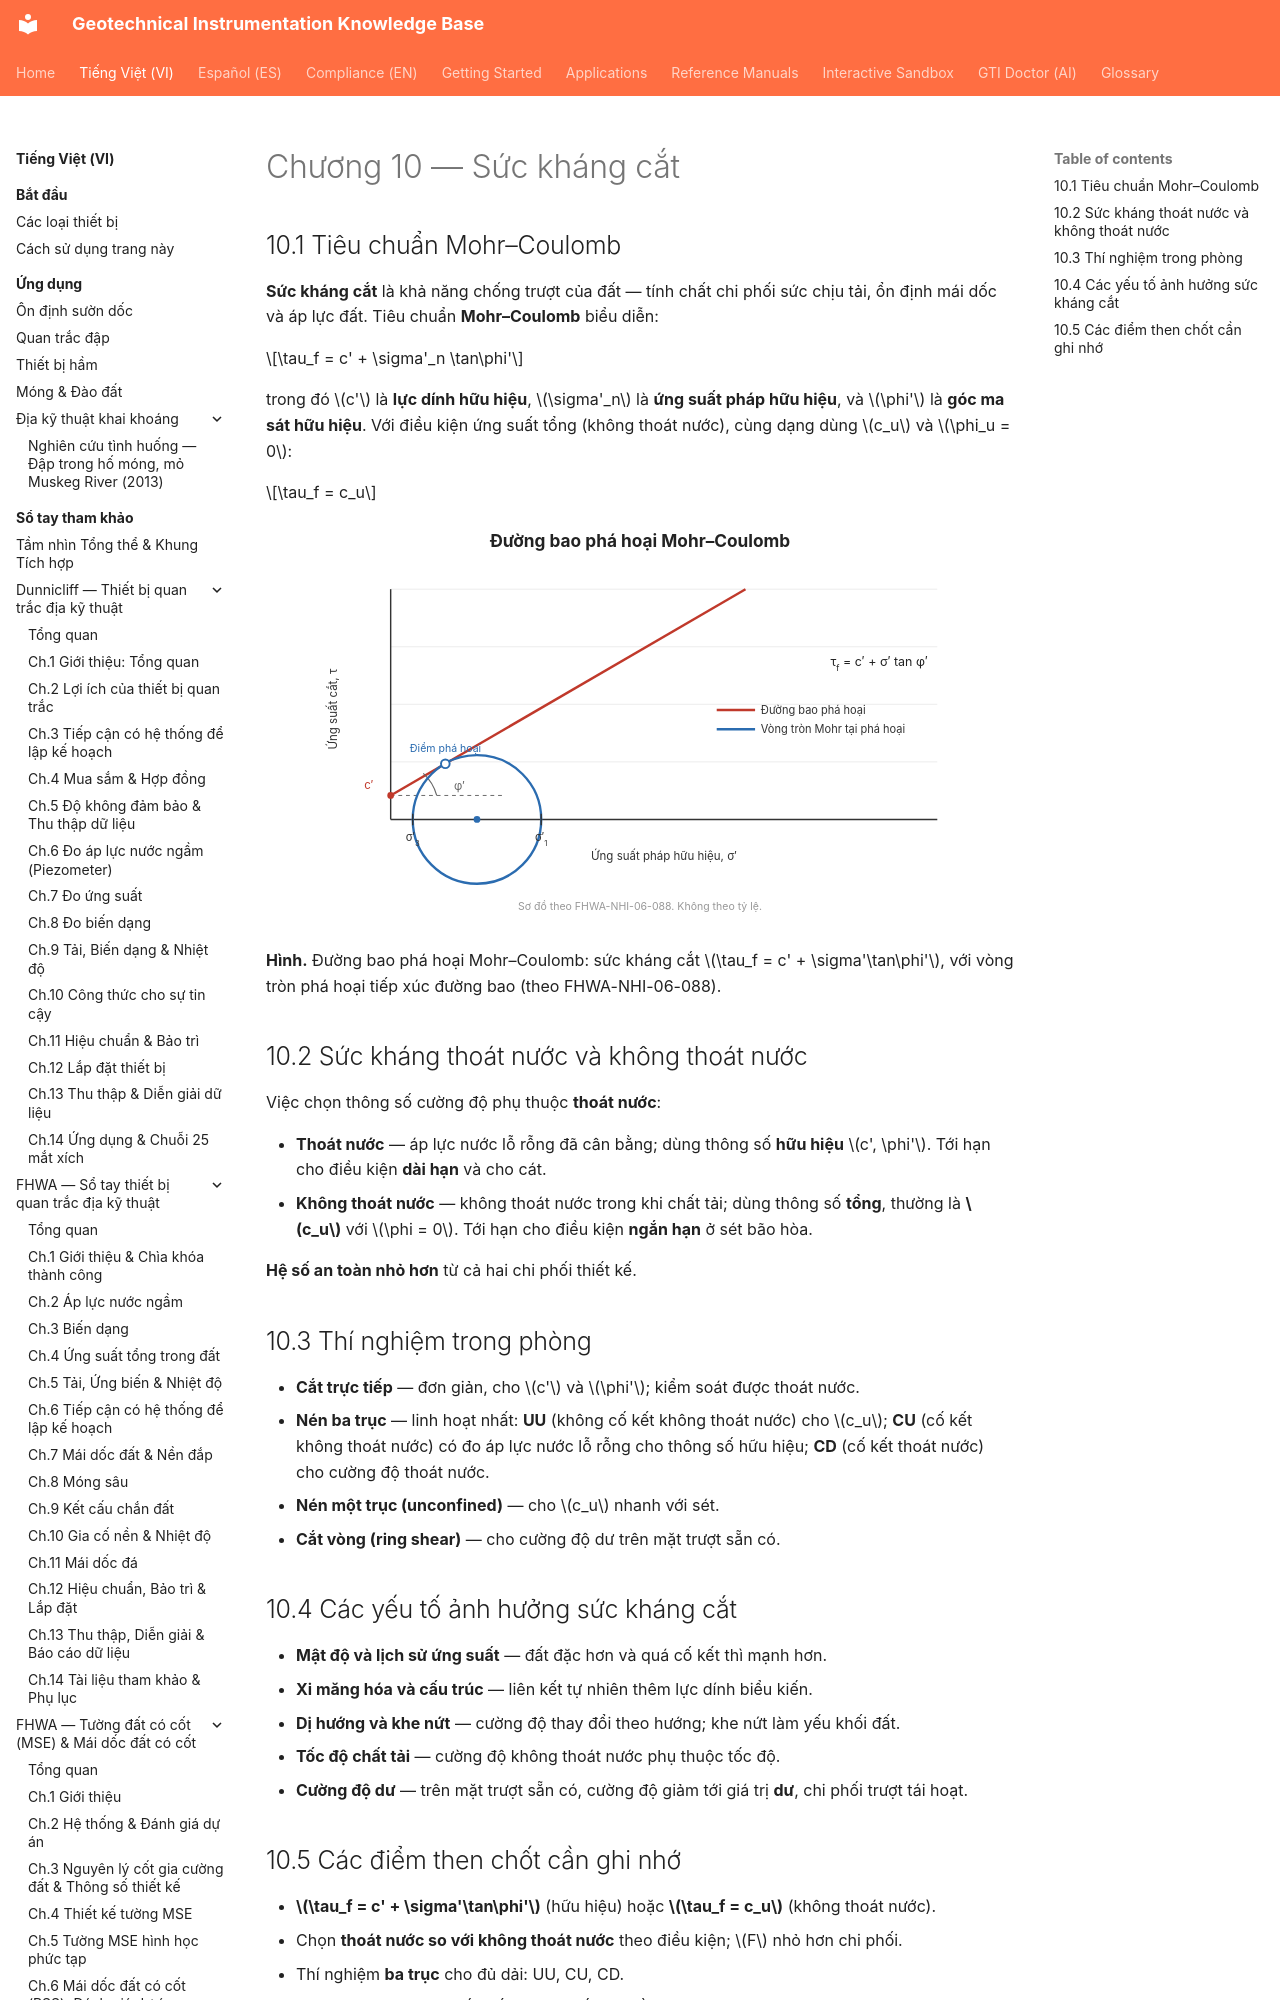

repository: geoinst/geoinst.github.io · page: vi/reference-manuals/soil-mechanics/chapter-10-shear-strength/index.html · generator: mkdocs

---
lang: vi
lang_alt: reference-manuals/soil-mechanics/chapter-10-shear-strength/
---
# Chương 10 — Sức kháng cắt

## 10.1 Tiêu chuẩn Mohr–Coulomb

**Sức kháng cắt** là khả năng chống trượt của đất — tính chất chi phối sức chịu tải, ổn định
mái dốc và áp lực đất. Tiêu chuẩn **Mohr–Coulomb** biểu diễn:

$$\tau_f = c' + \sigma'_n \tan\phi'$$

trong đó $c'$ là **lực dính hữu hiệu**, $\sigma'_n$ là **ứng suất pháp hữu hiệu**, và
$\phi'$ là **góc ma sát hữu hiệu**. Với điều kiện ứng suất tổng (không thoát nước), cùng
dạng dùng $c_u$ và $\phi_u = 0$:

$$\tau_f = c_u$$
